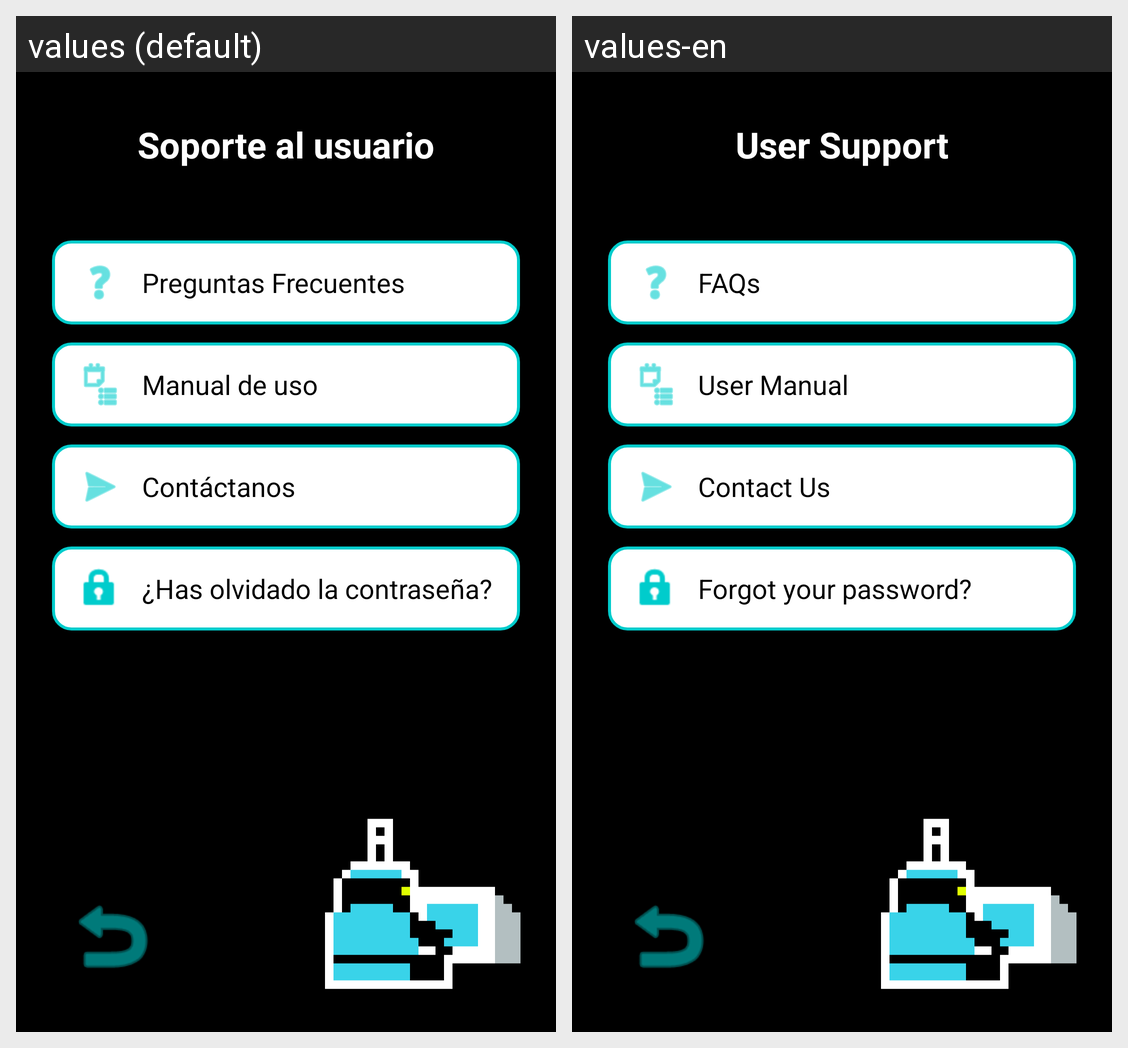

Strings drawn on this Android screen and how each of the app's shown locales translates them:
Android screen res/layout/activity_support.xml rendered under 2 locales, left to right: values (default), values-en. Device: Nexus 5 (rendered at 1080×1920; each locale shown at half size, 540×960, under a caption strip naming it); theme Theme.QuikFile.
Strings drawn on this screen, with the default value and each locale's value (text and hints the layout hard-codes, and strings that could not be matched under every locale, appear in the picture but are not listed):

user_support
  values: Soporte al usuario
  values-en: User Support

faqs
  values: Preguntas Frecuentes
  values-en: FAQs

user_manual
  values: Manual de uso
  values-en: User Manual

contact_us
  values: Contáctanos
  values-en: Contact Us

forgot_password_title
  values: ¿Has olvidado la contraseña?
  values-en: Forgot your password?
